Image classification data set "processed" (ZeiadIbrahim/Egyptian-Artifact-Classifier on GitHub). Class labels (5): jewellery, pottery, reliefs, statuary, unclassified.

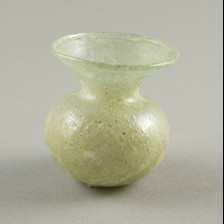
Label: pottery

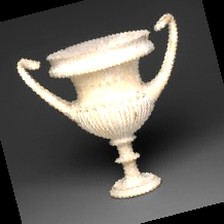
Label: pottery

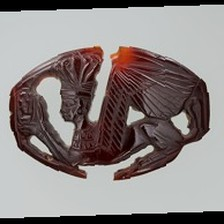
Label: jewellery

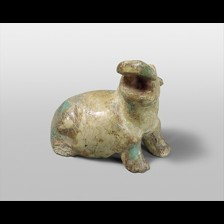
Label: statuary

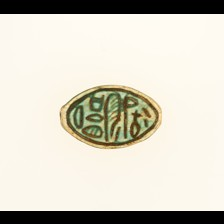
Label: unclassified

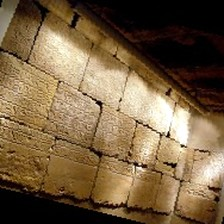
Label: reliefs
